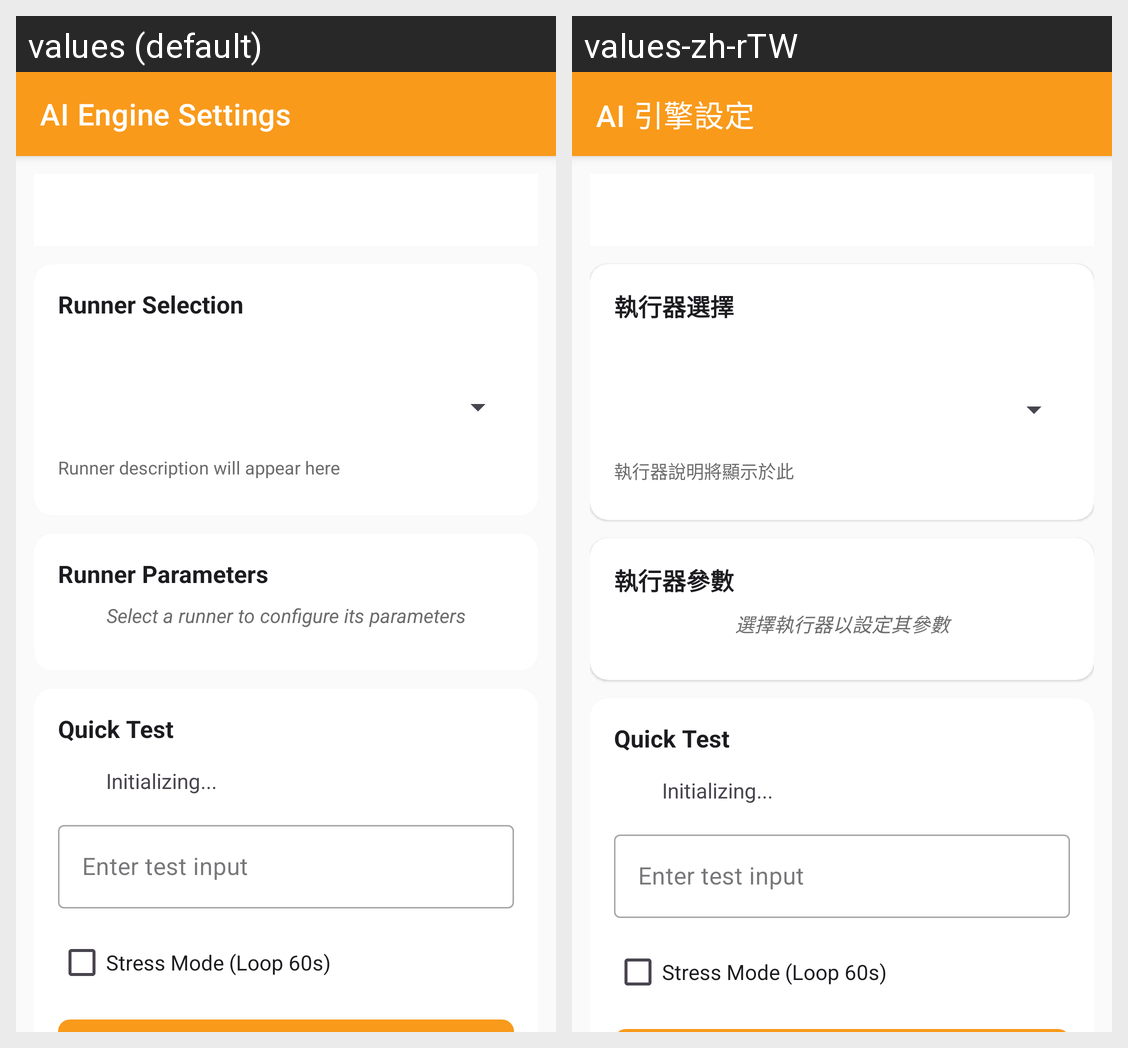

Here is an Android app screen in its default locale and in the app's own translations. Write out the translated-string differences for the strings that appear on this screen.
Android screen res/layout/activity_engine_settings.xml rendered under 2 locales, left to right: values (default), values-zh-rTW. Device: Nexus 5 (rendered at 1080×1920; each locale shown at half size, 540×960, under a caption strip naming it); theme Theme.BreezeApp.
Strings drawn on this screen, with the default value and each locale's value (text and hints the layout hard-codes, and strings that could not be matched under every locale, appear in the picture but are not listed):

ai_engine_settings
  values: AI Engine Settings
  values-zh-rTW: AI 引擎設定

runner_selection
  values: Runner Selection
  values-zh-rTW: 執行器選擇

runner_description_placeholder
  values: Runner description will appear here
  values-zh-rTW: 執行器說明將顯示於此

runner_parameters
  values: Runner Parameters
  values-zh-rTW: 執行器參數

select_runner_hint
  values: Select a runner to configure its parameters
  values-zh-rTW: 選擇執行器以設定其參數

quick_test
  values: Quick Test
  values-zh-rTW: Quick Test  [not translated; the default value is used]

initializing
  values: Initializing...
  values-zh-rTW: Initializing...  [not translated; the default value is used]

test_input_hint
  values: Enter test input
  values-zh-rTW: Enter test input  [not translated; the default value is used]

stress_mode_label
  values: Stress Mode (Loop 60s)
  values-zh-rTW: Stress Mode (Loop 60s)  [not translated; the default value is used]
